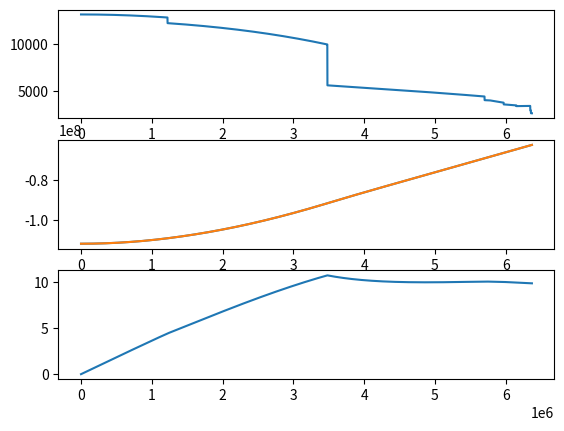

Generate this figure with matplotlib:
import matplotlib.pyplot as plt
import numpy as np

G = 6.67e-11

def get_PREM_density(r, R=6371000):

    x = r/R

    # Inner core:
    icmask = np.logical_and(r>=0, r<=1221500)
    x_ic =x[icmask]
    r_ic =r[icmask]
    rho_ic = 13.0885 - 8.8381* (x_ic**2)

    # Outer core:
    ocmask = np.logical_and(r>=1221500, r<=3480000)
    x_oc =x[ocmask]
    r_oc =r[ocmask]
    rho_oc = 12.5815 - 1.2638*x_oc - 3.6426*(x_oc**2) - 5.5281*(x_oc**3)

    # Lower mantle
    lmmask = np.logical_and(r>=3480000, r<=5701000)
    x_lm =x[lmmask]
    r_lm =r[lmmask]
    rho_lm = 7.9565 - 6.4761*x_lm + 5.5283*(x_lm**2) - 3.0807*(x_lm**3)

    # Transition zone 1
    tz1mask = np.logical_and(r>=5701000, r<=5771000)
    x_tz1 =x[tz1mask]
    r_tz1 =r[tz1mask]
    rho_tz1 = 5.3197 - 1.4836*x_tz1

    # Transition zone 2
    tz2mask = np.logical_and(r>=5771000, r<=5971000)
    x_tz2 =x[tz2mask]
    r_tz2 =r[tz2mask]
    rho_tz2 = 11.2494 -8.0298*x_tz2

    # Transition zone 3
    tz3mask = np.logical_and(r>=5971000, r<=6151000)
    x_tz3 =x[tz3mask]
    r_tz3 =r[tz3mask]
    rho_tz3 = 7.1089 -3.8045*x_tz3

    # Low velocity zone/ LID
    lvzmask = np.logical_and(r>=6151000, r<=6346600)
    x_lvz =x[lvzmask]
    r_lvz =r[lvzmask]
    rho_lvz = 2.6910 + 0.6924*x_lvz

    # Lower crust
    lcmask = np.logical_and(r >= 6346600, r <= 6356000)
    x_lc = x[lcmask]
    r_lc = r[lcmask]
    rho_lc = 2.9000 + x_lc*0

    # Upper crust
    ucmask = np.logical_and(r >= 6356000, r <= 6371000)
    x_uc = x[ucmask]
    r_uc = r[ucmask]
    rho_uc = 2.6000 + x_uc*0


    radius = np.concatenate((r_ic, r_oc, r_lm, r_tz1, r_tz2,  r_tz3, r_lvz, r_lc, r_uc))
    density = np.concatenate((rho_ic, rho_oc, rho_lm, rho_tz1, rho_tz2, rho_tz3, rho_lvz, rho_lc, rho_uc))

    density*=1000
    return radius, density




rr = np.linspace(0, 6371000, 50000)

dr = np.mean(rr[1:]-rr[:-1])


mp = rr[:-1] + dr/2
mp, density = get_PREM_density(mp)

#density = density*0 + 2600

phi = mp*0
g   = mp*0

for i in range(len(mp)):

    r_below = mp[:i]
    rho_below = density[:i]
    r_above = mp[i:]
    rho_above = density[i:]

    # --------------- FOR PHI ---------------:
    # Stuff below:
    inte = np.sum(r_below**2 * dr * rho_below)
    below = inte/mp[i]

    # Stuff above:
    above = np.sum(r_above* dr * rho_above)
    phi[i] = - 4*np.pi*G *(above+below)

    # --------------- FOR G ---------------:
    # Stuff below:
    inte = np.sum((r_below ** 2)* dr * rho_below)
    g[i] = 4*np.pi*G * inte / (mp[i]**2)



fig, ax = plt.subplots(3)
ax[0].plot(mp, density)
ax[1].plot(mp, phi)



ax[1].plot(mp, phi)
ax[2].plot(mp, g)




plt.show()